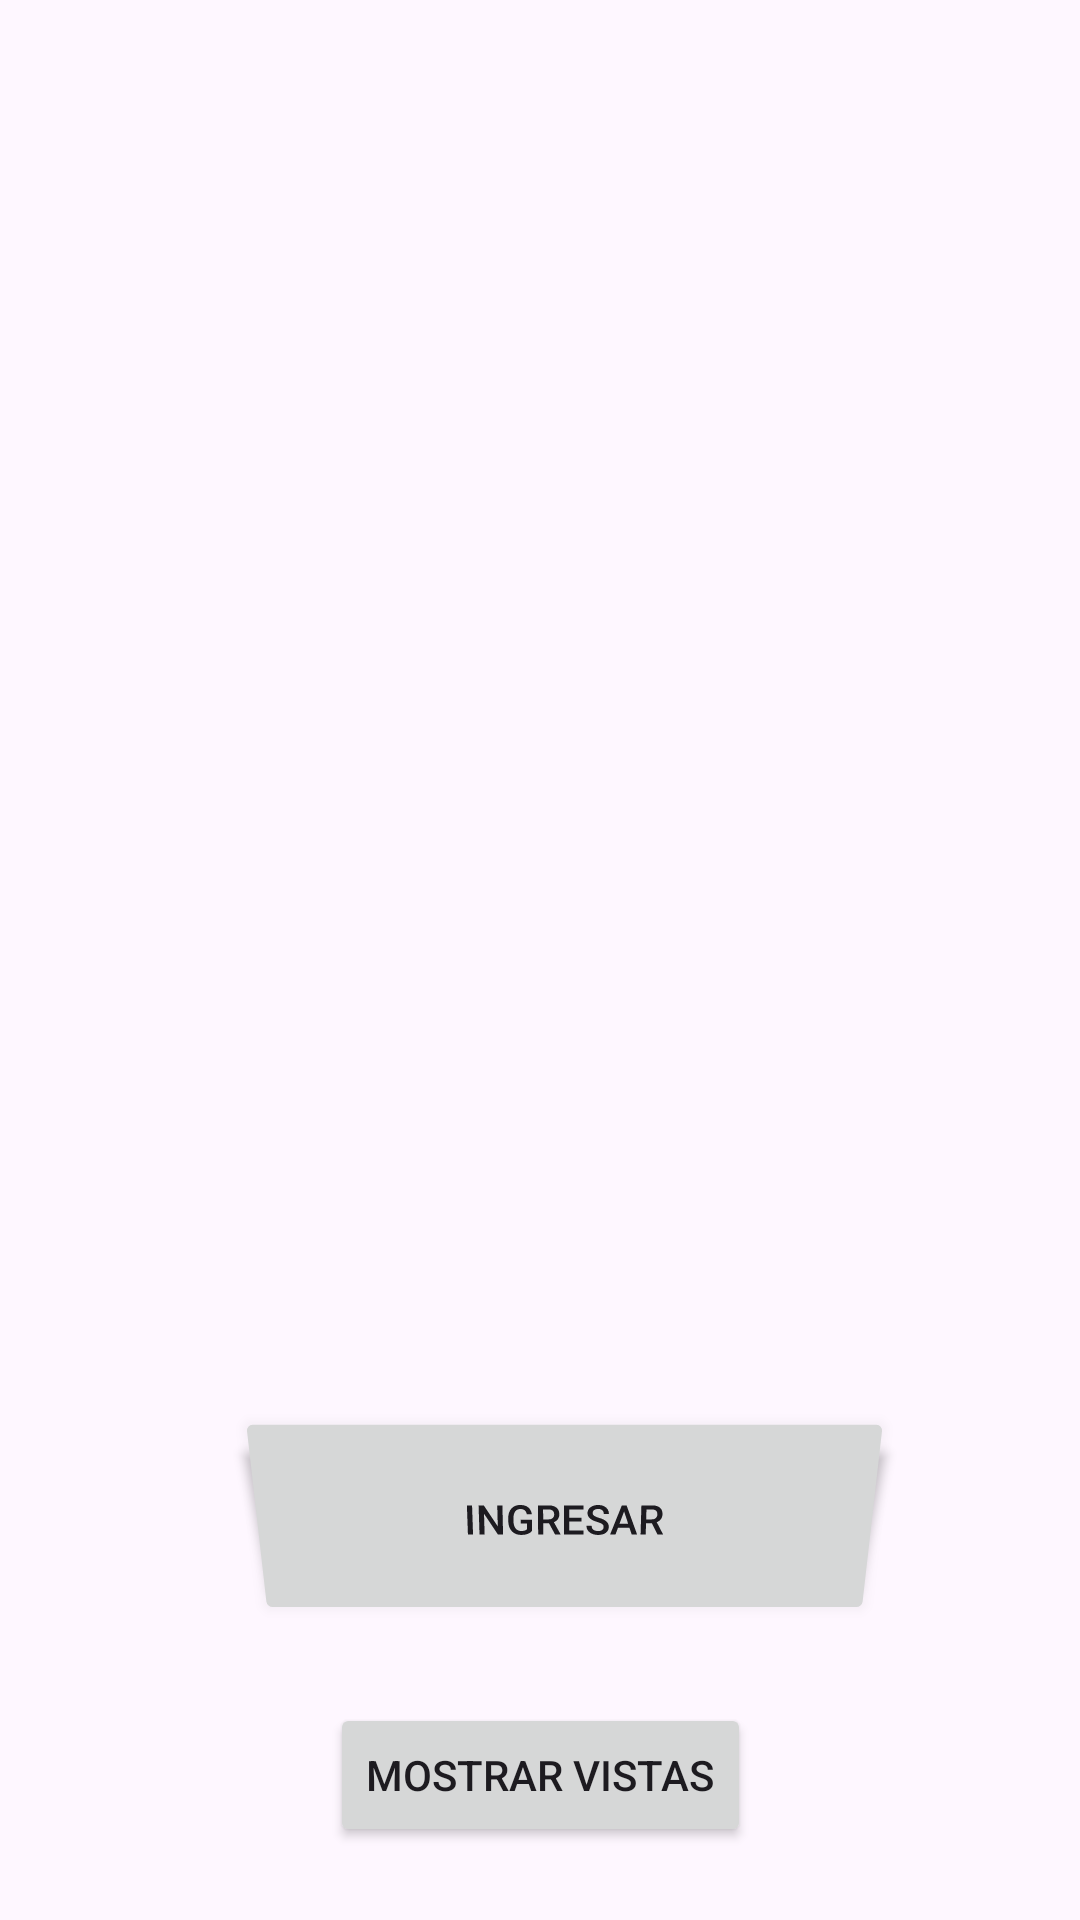

This screen was rendered from an Android layout file. Write that file and the resources it references.
<!-- AndroidManifest.xml: application theme Theme.Clasesqlite -->
<!-- res/layout/activity_inicio.xml -->
<?xml version="1.0" encoding="utf-8"?>
<androidx.constraintlayout.widget.ConstraintLayout xmlns:android="http://schemas.android.com/apk/res/android"
    xmlns:app="http://schemas.android.com/apk/res-auto"
    xmlns:tools="http://schemas.android.com/tools"
    android:layout_width="match_parent"
    android:layout_height="match_parent"
    android:fitsSystemWindows="true"
    tools:context=".inicio">


    <Button
        android:id="@+id/button"
        android:layout_width="213dp"
        android:layout_height="74dp"
        android:onClick="saltarCrearPersona"
        android:rotationX="-12"
        android:text="Ingresar"
        app:layout_constraintBottom_toBottomOf="parent"
        app:layout_constraintEnd_toEndOf="parent"
        app:layout_constraintHorizontal_bias="0.555"
        app:layout_constraintStart_toStartOf="parent"
        app:layout_constraintTop_toTopOf="parent"
        app:layout_constraintVertical_bias="0.829" />

    <ImageView
        android:id="@+id/imageView2"
        android:layout_width="327dp"
        android:layout_height="189dp"
        app:layout_constraintBottom_toBottomOf="parent"
        app:layout_constraintEnd_toEndOf="parent"
        app:layout_constraintStart_toStartOf="parent"
        app:layout_constraintTop_toTopOf="parent"
        app:layout_constraintVertical_bias="0.153"
        tools:srcCompat="@tools:sample/backgrounds/scenic" />

    <Button
        android:id="@+id/button3"
        android:layout_width="wrap_content"
        android:layout_height="wrap_content"
        android:text="Mostrar vistas"
        android:onClick="mostarVistas"
        app:layout_constraintBottom_toBottomOf="parent"
        app:layout_constraintEnd_toEndOf="parent"
        app:layout_constraintStart_toStartOf="parent"
        app:layout_constraintTop_toBottomOf="@+id/button" />

</androidx.constraintlayout.widget.ConstraintLayout>
<!-- resources referenced by this layout -->
<resources>
  <style name="Theme.Clasesqlite" parent="Theme.MaterialComponents.DayNight.DarkActionBar">
          
          <item name="colorPrimary">@color/purple_500</item>
          <item name="colorPrimaryVariant">@color/purple_700</item>
          <item name="colorOnPrimary">@color/white</item>
          
          <item name="colorSecondary">@color/teal_200</item>
          <item name="colorSecondaryVariant">@color/teal_700</item>
          <item name="colorOnSecondary">@color/black</item>
          
          <item name="android:statusBarColor">?attr/colorPrimaryVariant</item>
          
      </style>
  <!-- not gathered from this repository: default colours our renderer supplied (Android Studio template values) -->
  <color name="purple_500">#FF6200EE</color>
  <color name="purple_700">#FF3700B3</color>
  <color name="teal_200">#FF03DAC5</color>
  <color name="teal_700">#FF018786</color>
  <color name="black">#FF000000</color>
  <color name="white">#FFFFFFFF</color>
</resources>
